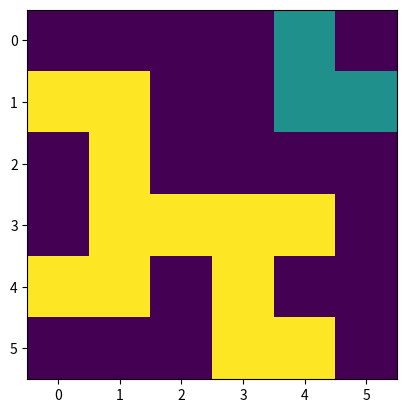

Source code (Python):
import numpy as np
import random as rand
import matplotlib.pyplot as plt
from scipy.ndimage import measurements

def perc_finder(mat):
    L = np.size(mat,0)
    labels, num = measurements.label(mat)
    plt.imshow(labels)
    xlink = []
    ylink = []
    perclabels =[]
    for y in range(L):
        if(labels[y,0]>0) and (labels[y,L-1]>0):
            ylink.append(sorted([labels[y,0],labels[y,L-1]]))
            #print(ylink)
            
    for x in range(L):
        if(labels[0,x]>0) and (labels[L-1,x]>0):
            xlink.append(sorted([labels[0,x],labels[L-1,x]]))
            #print(xlink)
            
    for a in xlink:
        if a in ylink:
            for label in a:
                perclabels.append(label)
            
    return perclabels
            

tstmat1 = np.array([[0,0,0,0,1,0],[1,1,0,0,1,1],[0,1,0,0,0,0],[0,1,1,1,1,0],[1,1,0,1,0,0],[0,0,0,1,1,0]])

print(perc_finder(tstmat1))